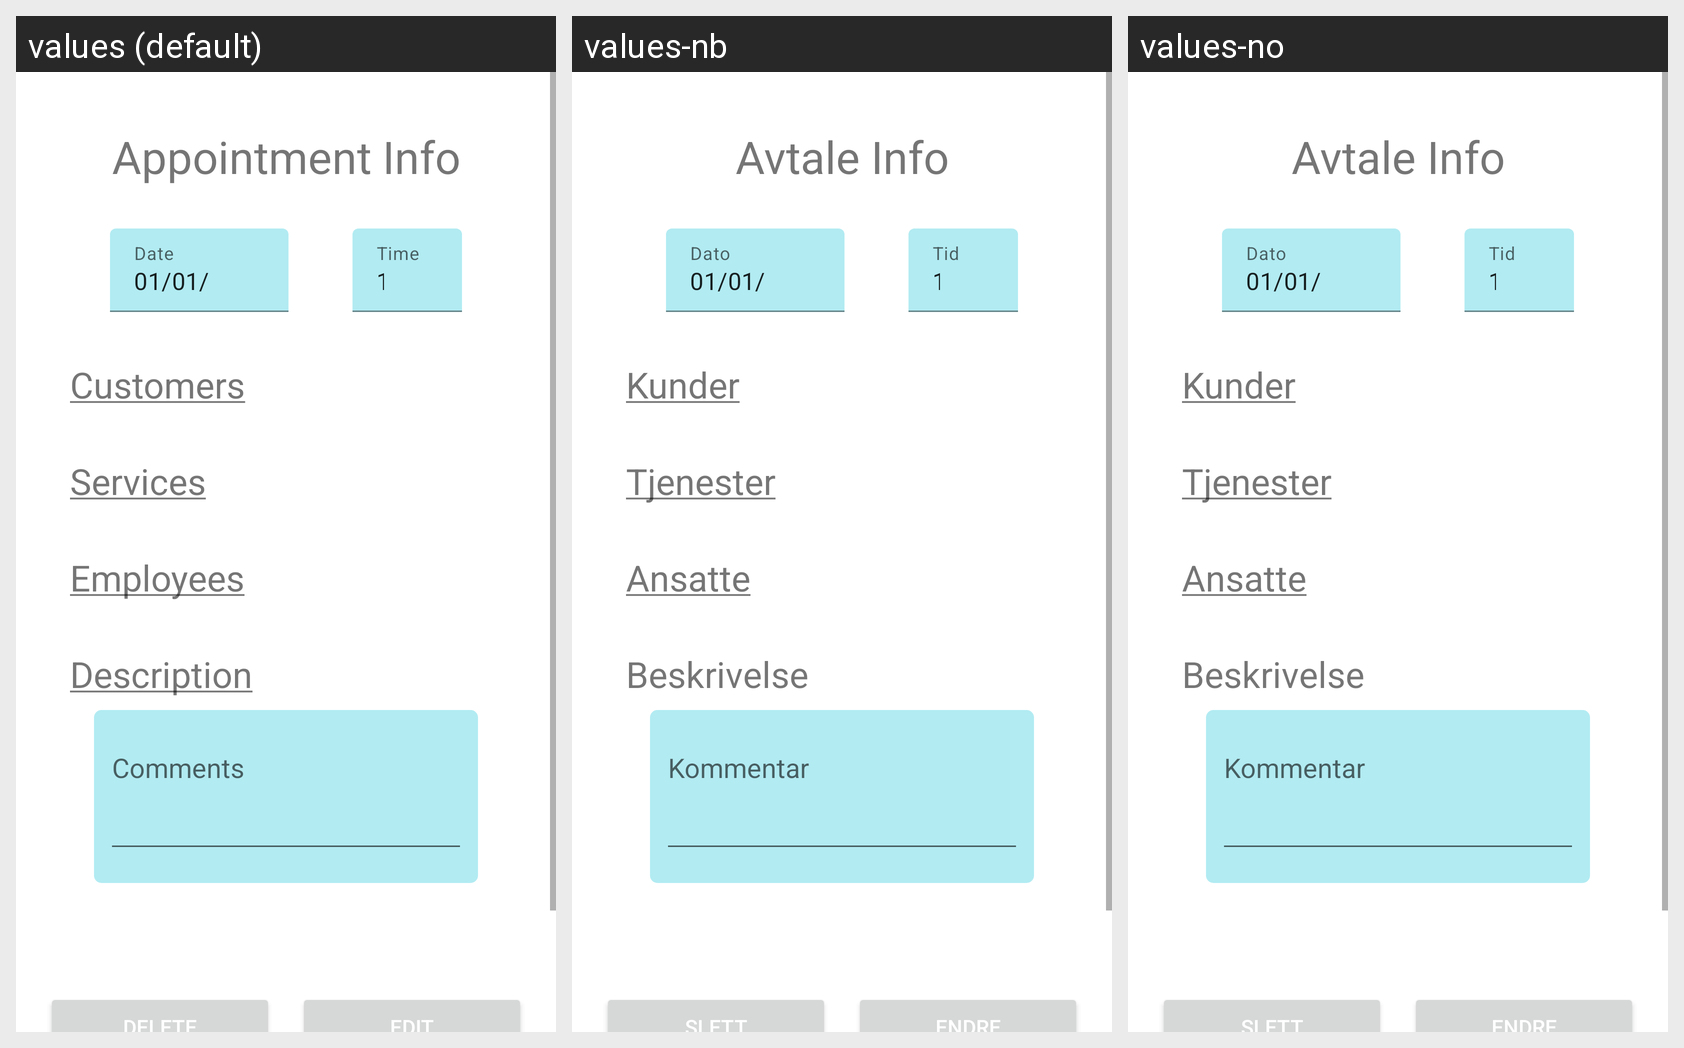

Locale-by-locale string values for the Android screen shown in this grid:
Android screen res/layout/fragment_appointment_clicked.xml rendered under 3 locales, left to right: values (default), values-nb, values-no. Device: Nexus 5 (rendered at 1080×1920; each locale shown at half size, 540×960, under a caption strip naming it); theme Theme.CrmWebAppAndroid.
Strings drawn on this screen, with the default value and each locale's value (text and hints the layout hard-codes, and strings that could not be matched under every locale, appear in the picture but are not listed):

appointmentinfo
  values: Appointment Info
  values-nb: Avtale Info
  values-no: Avtale Info

hintDate
  values: Date
  values-nb: Dato
  values-no: Dato

placeholderDate
  values: 01/01/2020
  values-nb: 01/01/2020
  values-no: 01/01/2020

hintTime
  values: Time
  values-nb: Tid
  values-no: Tid

placeholderTime
  values: 12:00
  values-nb: 12:00
  values-no: 12:00

customer_underline
  values: Customers
  values-nb: Kunder
  values-no: Kunder

service_underline
  values: Services
  values-nb: Tjenester
  values-no: Tjenester

employee_underline
  values: Employees
  values-nb: Ansatte
  values-no: Ansatte

hintDescription
  values: Description
  values-nb: Beskrivelse
  values-no: Beskrivelse

hintComment
  values: Comments
  values-nb: Kommentar
  values-no: Kommentar
